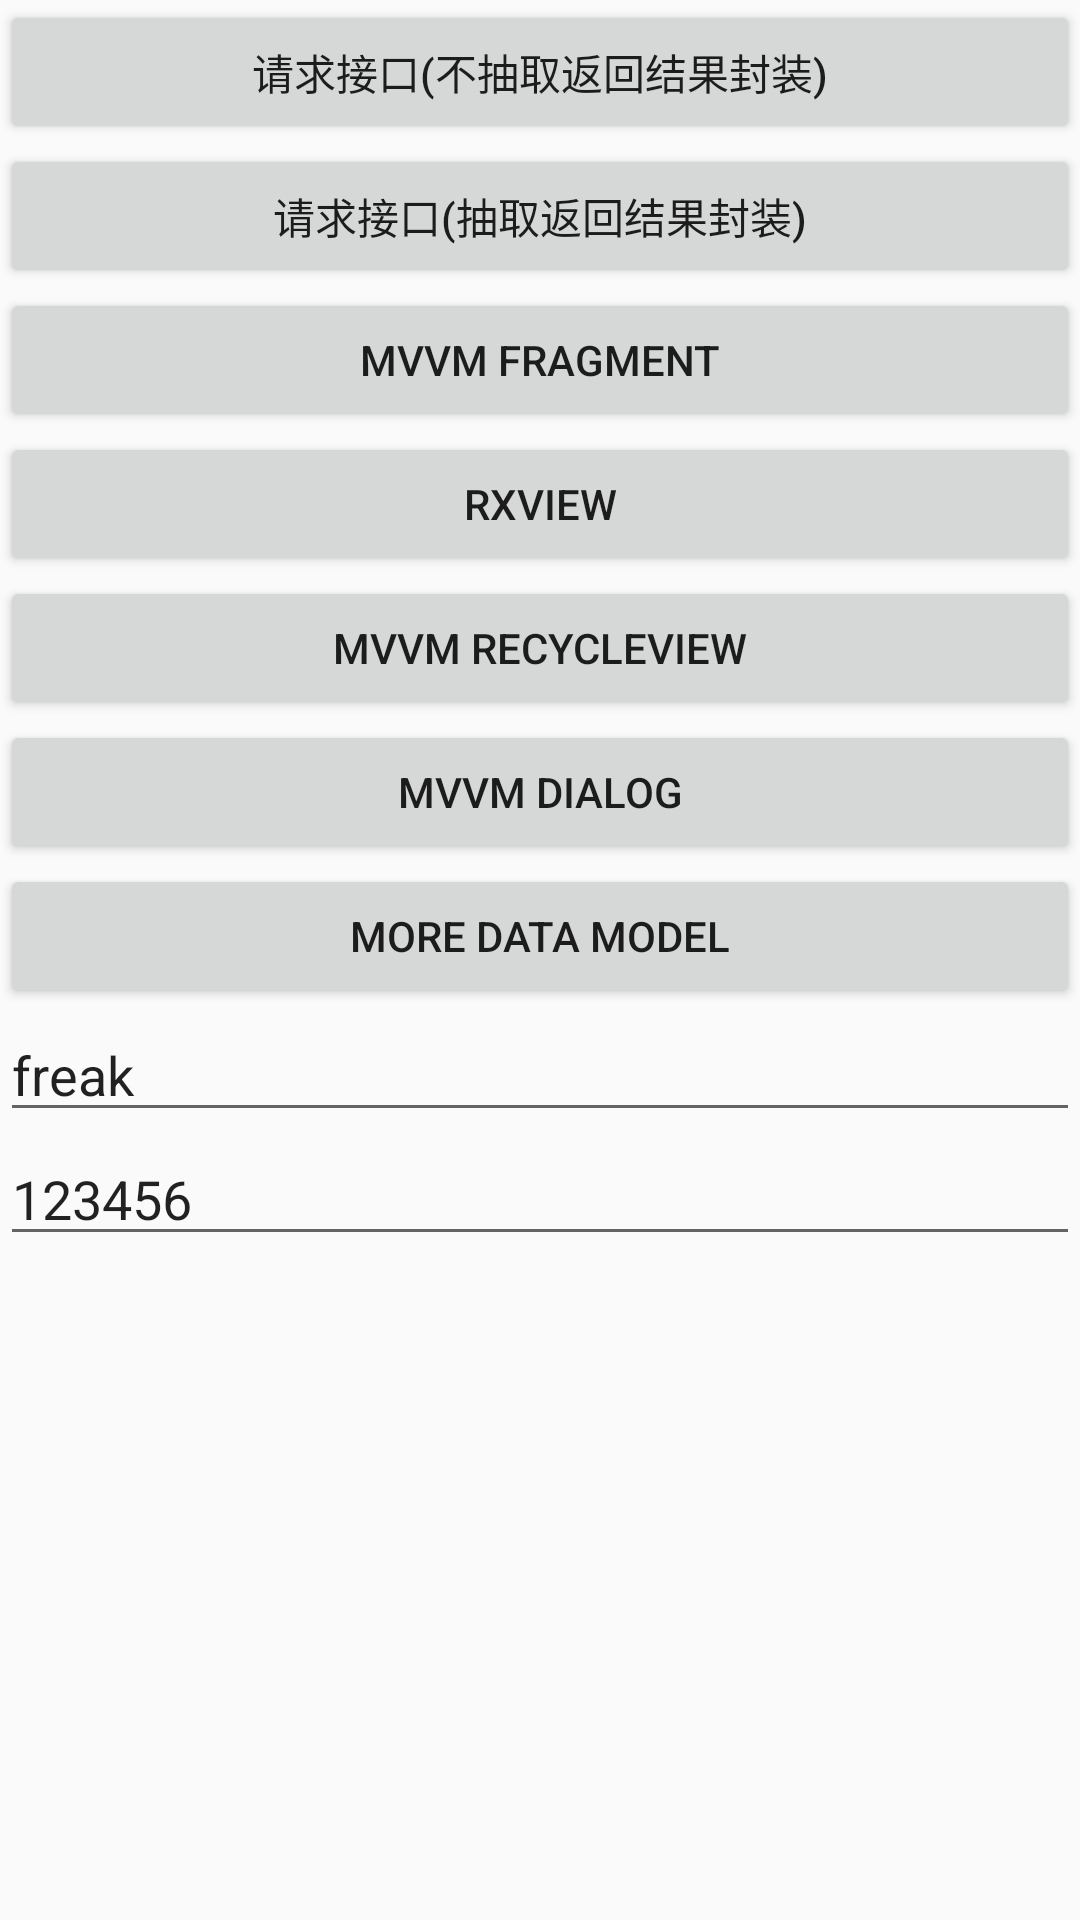

This screen was rendered from an Android layout file. Write that file and the resources it references.
<!-- AndroidManifest.xml: application theme AppTheme -->
<!-- res/layout/activity_main.xml -->
<?xml version="1.0" encoding="utf-8"?>
<layout>

    <data>
        <variable
            name="viewModel"
            type="com.freak.mvvmhttpmanager.mvvm.activity.model.LoginBean" />
        <import type="android.text.TextUtils" />
    </data>

    <android.support.v4.widget.NestedScrollView xmlns:android="http://schemas.android.com/apk/res/android"
        android:layout_width="match_parent"
        android:layout_height="wrap_content">

        <LinearLayout xmlns:android="http://schemas.android.com/apk/res/android"
            xmlns:app="http://schemas.android.com/apk/res-auto"
            xmlns:tools="http://schemas.android.com/tools"
            android:layout_width="match_parent"
            android:layout_height="match_parent"
            android:orientation="vertical"
            tools:context=".MainActivity">

            <Button
                android:id="@+id/login_s"
                android:layout_width="match_parent"
                android:layout_height="wrap_content"
                android:text="请求接口(不抽取返回结果封装)"
                android:visibility="visible" />

            <Button
                android:id="@+id/login"
                android:layout_width="match_parent"
                android:layout_height="wrap_content"
                android:text="请求接口(抽取返回结果封装)" />

            <Button
                android:layout_width="match_parent"
                android:layout_height="wrap_content"
                android:onClick="cookieLogin"
                android:text="cookie持久化登录"
                android:visibility="gone" />

            <Button
                android:layout_width="match_parent"
                android:layout_height="wrap_content"
                android:onClick="cookieLoginStatus"
                android:text="cookie持久化登录之检查登录状态"
                android:visibility="gone" />

            <Button
                android:layout_width="match_parent"
                android:layout_height="wrap_content"
                android:onClick="rxBusOnclick"
                android:text="RxBus"
                android:visibility="gone" />

            <Button
                android:layout_width="match_parent"
                android:layout_height="wrap_content"
                android:onClick="downOnclick"
                android:text="Okhttp下载"
                android:visibility="gone" />

            <Button
                android:layout_width="match_parent"
                android:layout_height="wrap_content"
                android:onClick="systemDownOnclick"
                android:text="系统自带下载器下载"
                android:visibility="gone" />

            <Button
                android:layout_width="match_parent"
                android:layout_height="wrap_content"
                android:onClick="downTask"
                android:text="下载任务列表下载"
                android:visibility="gone" />

            <Button
                android:layout_width="match_parent"
                android:layout_height="wrap_content"
                android:onClick="update"
                android:text="检测更新"
                android:visibility="gone" />
            <Button
                android:id="@+id/mvvm"
                android:layout_width="match_parent"
                android:layout_height="wrap_content"
                android:text="MVVM Fragment" />
            <Button
                android:id="@+id/rx_view"
                android:layout_width="match_parent"
                android:layout_height="wrap_content"
                android:text="RxView" />
            <Button
                android:id="@+id/recycle"
                android:layout_width="match_parent"
                android:layout_height="wrap_content"
                android:text="MVVM RecycleView" />

            <Button
                android:id="@+id/dialog"
                android:layout_width="match_parent"
                android:layout_height="wrap_content"
                android:text="MVVM Dialog" />

            <Button
                android:id="@+id/more_data"
                android:layout_width="match_parent"
                android:layout_height="wrap_content"
                android:text="MORE DATA MODEL" />

            <Button
                android:layout_width="match_parent"
                android:layout_height="wrap_content"
                android:onClick="uploadOnclick"
                android:text="图片上传"
                android:visibility="gone" />

            <Button
                android:layout_width="match_parent"
                android:layout_height="wrap_content"
                android:onClick="aop"
                android:text="aop点击"
                android:visibility="gone" />

            <Button
                android:layout_width="match_parent"
                android:layout_height="wrap_content"
                android:onClick="optionalOnclick"
                android:text="optional"
                android:visibility="gone" />

            <EditText
                android:id="@+id/username"
                android:layout_width="match_parent"
                android:layout_height="wrap_content"
                android:text="freak" />

            <EditText
                android:id="@+id/pwd"
                android:layout_width="match_parent"
                android:layout_height="wrap_content"
                android:text="123456" />

            <TextView
                android:id="@+id/result"
                android:layout_width="match_parent"
                android:layout_height="wrap_content"
                android:text='@{TextUtils.isEmpty(viewModel.userName) ? "-":viewModel.userName}' />

        </LinearLayout>
    </android.support.v4.widget.NestedScrollView>
</layout>
<!-- resources referenced by this layout -->
<resources>
  <style name="AppTheme" parent="Base.Theme.AppCompat.Light.DarkActionBar">
          
          <item name="colorPrimary">@color/colorPrimary</item>
          <item name="colorPrimaryDark">@color/colorPrimaryDark</item>
          <item name="colorAccent">@color/colorAccent</item>
      </style>
  <color name="colorPrimary">#3F51B5</color>
  <color name="colorPrimaryDark">#303F9F</color>
  <color name="colorAccent">#FF4081</color>
</resources>
